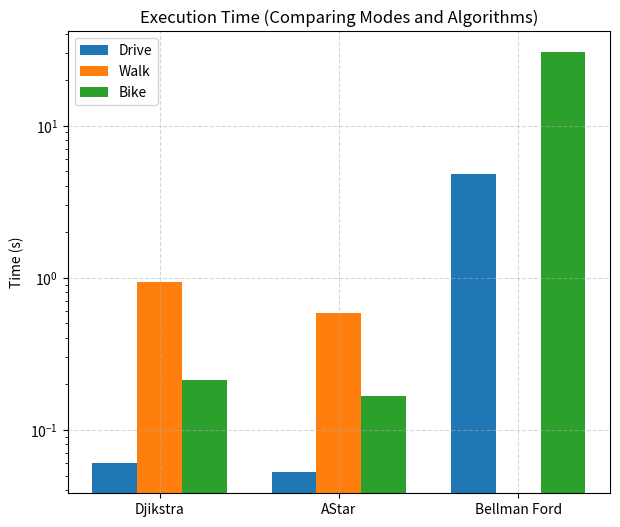
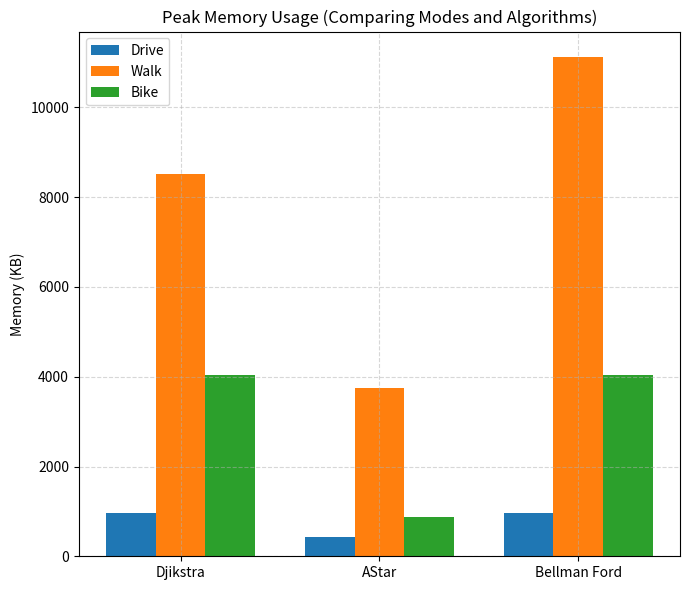

These charts were generated, in order, by the following Python code:
import matplotlib.pyplot as plt
import pandas as pd
import numpy as np

data_full = {
    "Drive": {
        "Djikstra": {"distance": 5477.17, "time": 0.0608, "memory": 974.75},
        "AStar": {"distance": 5477.17, "time": 0.0525, "memory": 439.98},
        "Bellman Ford": {"distance": 5477.17, "time": 4.823, "memory": 972.38}
    },
    "Walk": {
        "Djikstra": {"distance": 5354.60, "time": 0.937, "memory": 8512.24},
        "AStar": {"distance": 5354.60, "time": 0.581, "memory": 3748.74},
        "Bellman Ford": {"distance": float("inf"), "time": None, "memory": 11134.99}
    },
    "Bike": {
        "Djikstra": {"distance": 5462.37, "time": 0.212, "memory": 4041.01},
        "AStar": {"distance": 5462.37, "time": 0.167, "memory": 875.34},
        "Bellman Ford": {"distance": 5462.37, "time": 30.30, "memory": 4041.01}
    }
}

df_full = pd.DataFrame([
    {"mode": mode, "algorithm": algo, **data_full[mode][algo]}
    for mode in data_full
    for algo in data_full[mode]
])

df_full['distance'] = df_full['distance'].replace(np.inf, np.nan)

width = 0.25
x = np.arange(len(df_full['algorithm'].unique()))

fig_time, ax_time = plt.subplots(figsize=(7, 6))
for i, mode in enumerate(df_full['mode'].unique()):
    subset = df_full[df_full['mode'] == mode]
    ax_time.bar(x + i * width, subset['time'], width, label=mode.capitalize())
ax_time.set_title("Execution Time (Comparing Modes and Algorithms)")
ax_time.set_xticks(x + width)
ax_time.set_xticklabels(df_full['algorithm'].unique())
ax_time.set_ylabel("Time (s)")
ax_time.set_yscale('log')
ax_time.legend()
ax_time.grid(True, linestyle="--", alpha=0.5)
fig_memory, ax_memory = plt.subplots(figsize=(7, 6))
for i, mode in enumerate(df_full['mode'].unique()):
    subset = df_full[df_full['mode'] == mode]
    ax_memory.bar(x + i * width, subset['memory'], width, label=mode.capitalize())
ax_memory.set_title("Peak Memory Usage (Comparing Modes and Algorithms)")
ax_memory.set_xticks(x + width)
ax_memory.set_xticklabels(df_full['algorithm'].unique())
ax_memory.set_ylabel("Memory (KB)")
ax_memory.legend()
ax_memory.grid(True, linestyle="--", alpha=0.5)

plt.tight_layout()
plt.show()
